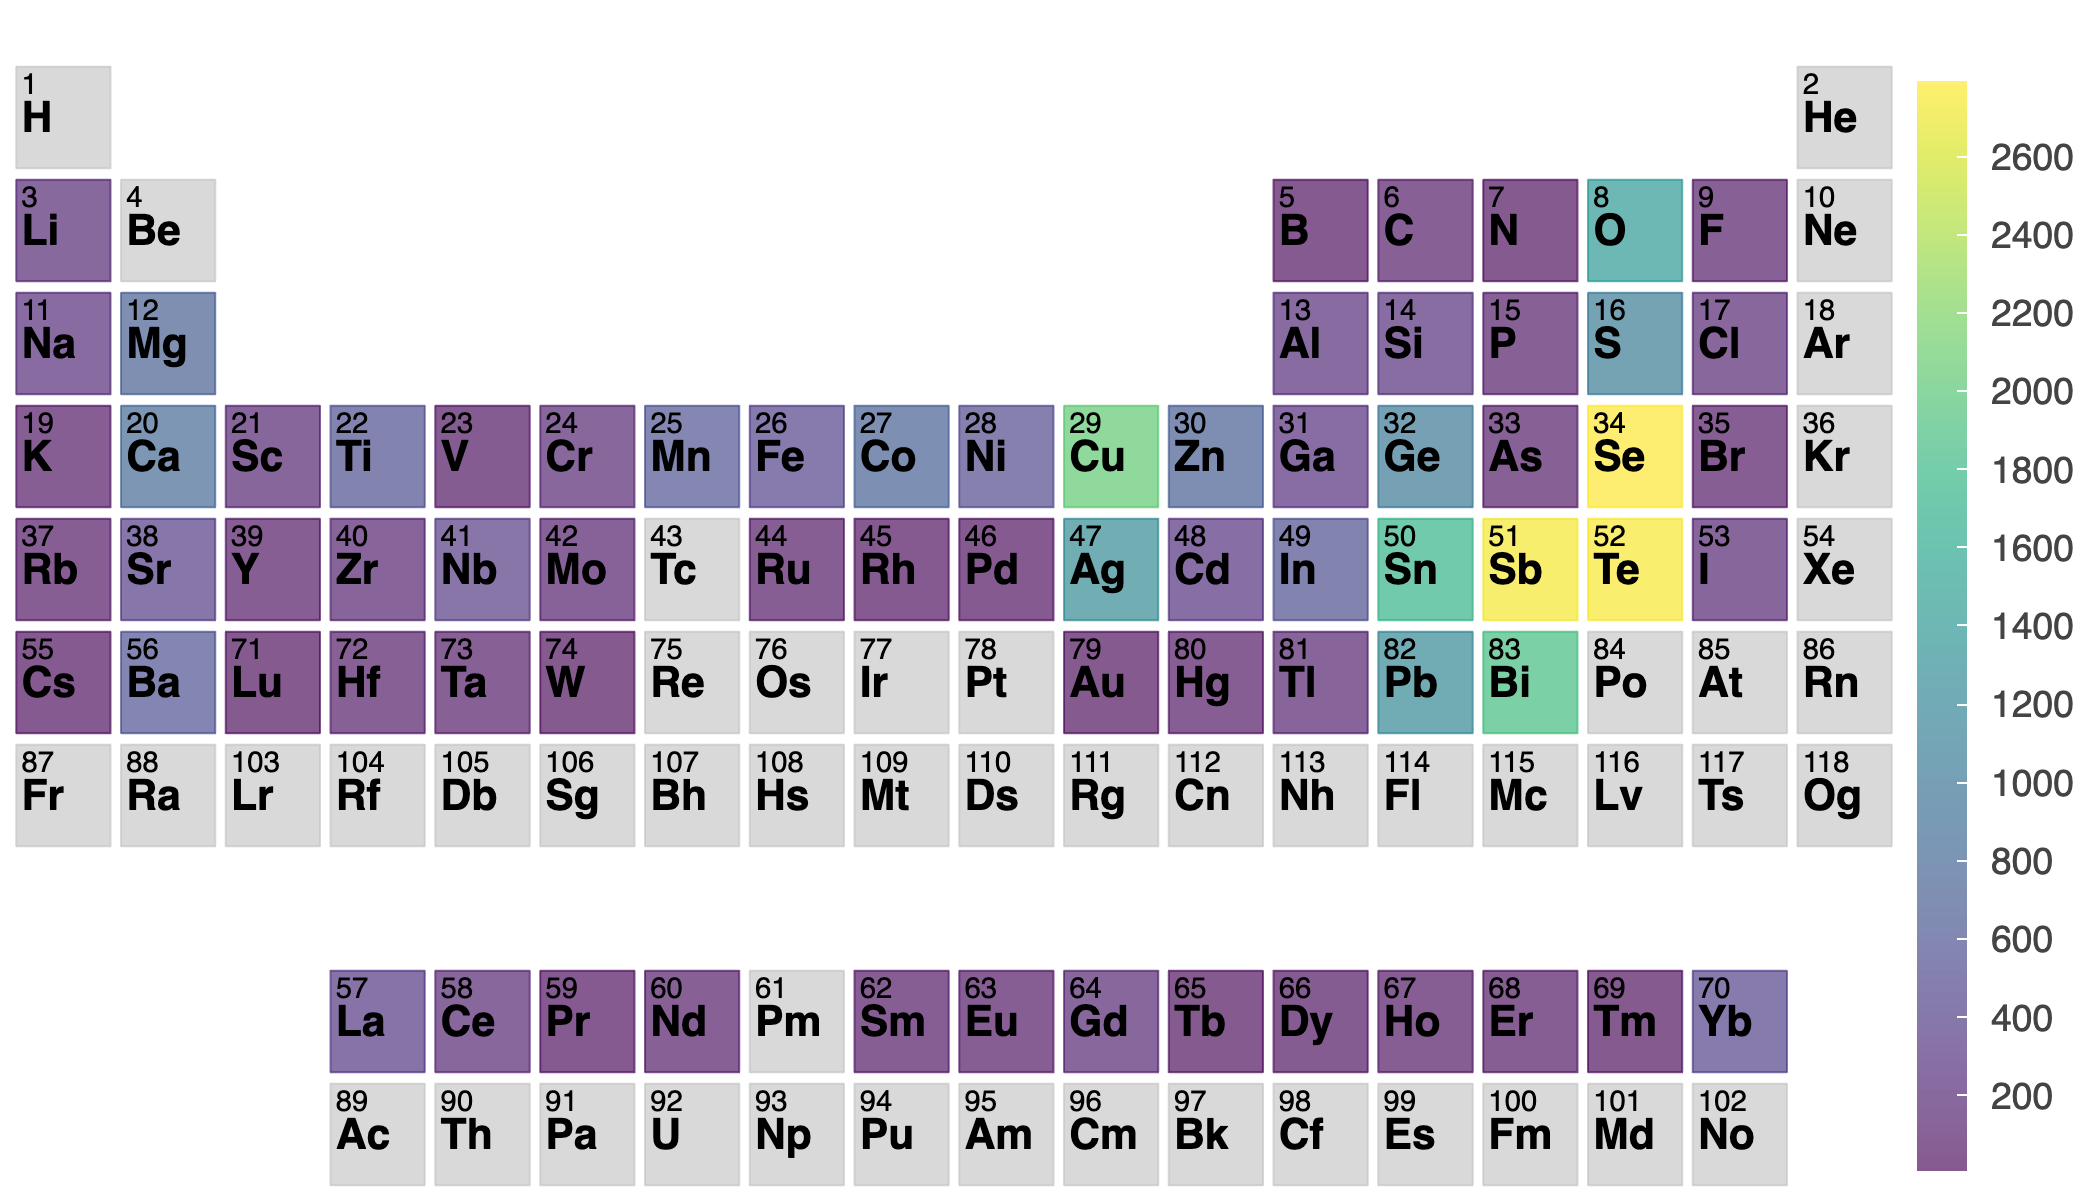

Data behind this chart, as committed beside it:
Li, 191
B, 18
C, 75
N, 7
O, 1439
F, 81
Na, 215
Mg, 715
Al, 224
Si, 243
P, 103
S, 1069
Cl, 180
K, 68
Ca, 821
Sc, 157
Ti, 548
V, 31
Cr, 169
Mn, 588
Fe, 420
Co, 729
Ni, 499
Cu, 2046
Zn, 706
Ga, 266
Ge, 1014
As, 84
Se, 2792
Br, 67
Rb, 65
Sr, 370
Y, 56
Zr, 146
Nb, 345
Mo, 108
Ru, 60
Rh, 24
Pd, 22
Ag, 1237
Cd, 272
In, 555
Sn, 1739
Sb, 2747
Te, 2770
I, 149
Cs, 24
Ba, 580
La, 334
Ce, 170
Pr, 21
Nd, 98
Sm, 65
Eu, 62
Gd, 165
Tb, 17
Dy, 45
Ho, 52
Er, 59
Tm, 10
Yb, 428
... 9 more rows
